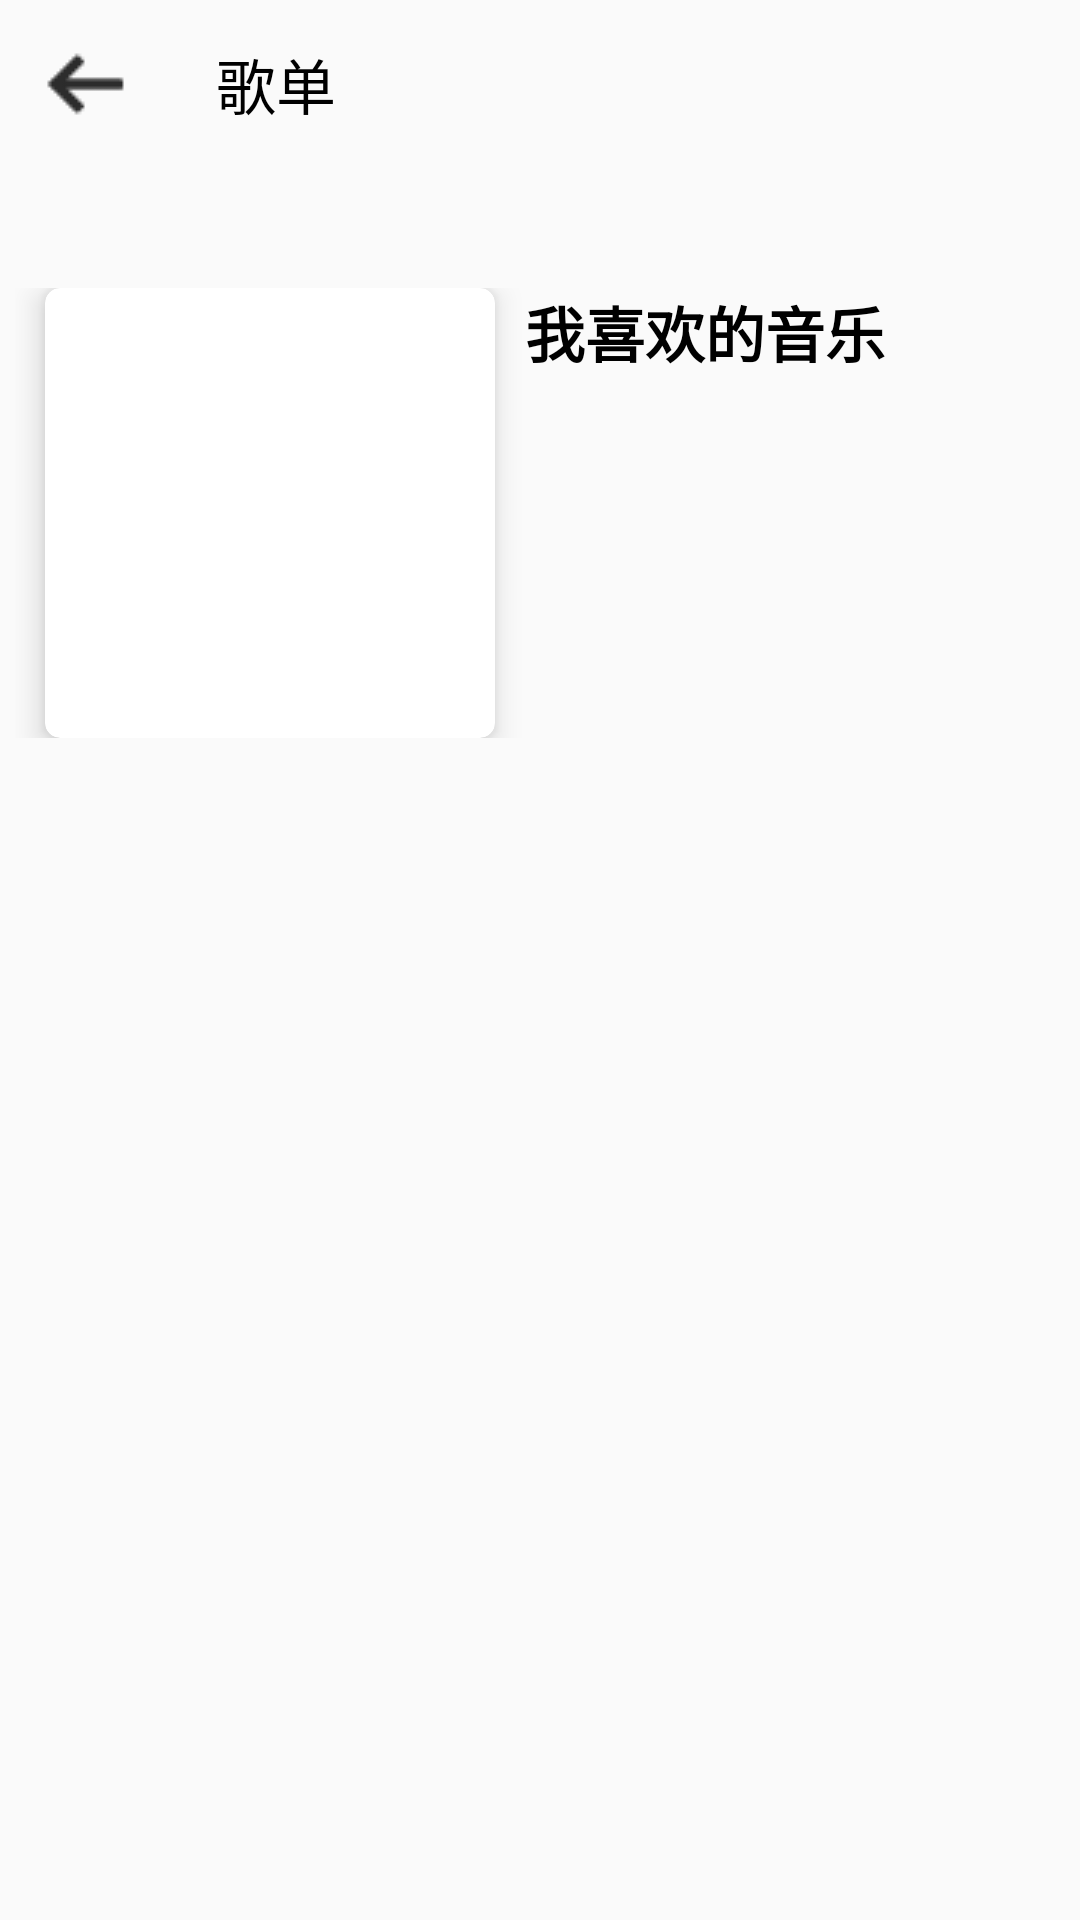

The Android layout XML behind this screen, and the referenced resources:
<!-- AndroidManifest.xml: application theme Theme.Exp3 -->
<!-- res/layout/fragment_song_list.xml -->
<?xml version="1.0" encoding="utf-8"?>
<RelativeLayout xmlns:android="http://schemas.android.com/apk/res/android"
    xmlns:tools="http://schemas.android.com/tools"
    android:layout_width="match_parent"
    android:layout_height="match_parent"
    xmlns:app="http://schemas.android.com/apk/res-auto"
    tools:context=".SongListFragment"
    android:id="@+id/list_content" >

    


    <RelativeLayout xmlns:android="http://schemas.android.com/apk/res/android"
        xmlns:tools="http://schemas.android.com/tools"
        android:layout_width="match_parent"
        android:layout_height="match_parent"
        xmlns:app="http://schemas.android.com/apk/res-auto"
        tools:context=".SongListFragment"
        android:id="@+id/list_content_main" >

        
        

        <LinearLayout
            android:layout_width="match_parent"
            android:layout_height="wrap_content"
            android:id="@+id/list_top">

            <LinearLayout
                android:layout_width="match_parent"
                android:layout_height="wrap_content"
                android:orientation="vertical"
                android:layout_marginBottom="20sp">

                <include layout="@layout/list_tool" />

                <LinearLayout
                    android:layout_width="match_parent"
                    android:layout_height="wrap_content"
                    android:orientation="horizontal"
                    android:id="@+id/list_head"
                    android:layout_marginTop="40dp"
                    android:layout_marginHorizontal="5dp">

                    <androidx.cardview.widget.CardView
                        android:layout_width="wrap_content"
                        android:layout_height="wrap_content"
                        app:cardCornerRadius="5dp"
                        app:cardElevation="6dp"
                        android:layout_marginHorizontal="10dp" >

                        <ImageView
                            android:id="@+id/list_cover"
                            android:layout_width="150dp"
                            android:layout_height="150dp"
                            android:layout_gravity="center_vertical"/>

                    </androidx.cardview.widget.CardView>

                    <TextView
                        android:id="@+id/list_name"
                        android:layout_width="wrap_content"
                        android:layout_height="wrap_content"
                        android:textSize="20sp"
                        android:textStyle="bold"
                        android:textColor="@android:color/black"
                        android:text="我喜欢的音乐" />

                </LinearLayout>

            </LinearLayout>

        </LinearLayout>

        <androidx.recyclerview.widget.RecyclerView
            android:id="@+id/recycleView"
            android:layout_width="match_parent"
            android:layout_height="wrap_content"
            android:layout_below="@id/list_top"/>

    </RelativeLayout>









</RelativeLayout>
<!-- res/layout/list_tool.xml (included above) -->
<?xml version="1.0" encoding="utf-8"?>
<androidx.appcompat.widget.Toolbar xmlns:android="http://schemas.android.com/apk/res/android"
    android:id="@+id/list_tool"
    android:layout_width="match_parent"
    android:layout_height="wrap_content"
    xmlns:app="http://schemas.android.com/apk/res-auto"
    android:background="#00000000"
    android:theme="@style/ThemeOverlay.AppCompat.Dark.ActionBar"
    app:popupTheme="@style/ThemeOverlay.AppCompat.Light"
    app:title="歌单"
    app:titleTextColor="@android:color/black"
    app:navigationIcon="@drawable/arrow" >
















































































</androidx.appcompat.widget.Toolbar>
<!-- res/layout/drawer_header.xml (included above) -->
<RelativeLayout android:layout_width="match_parent"
    android:layout_height="180dp"
    android:background="@mipmap/navigation_header"
    xmlns:android="http://schemas.android.com/apk/res/android">

    <de.hdodenhof.circleimageview.CircleImageView
        android:id="@+id/user_image"
        android:layout_width="wrap_content"
        android:layout_height="wrap_content"
        android:src="@drawable/user"
        android:layout_centerInParent="true"
        android:layout_marginVertical="20dp"/>

    <TextView
        android:id="@+id/user_name"
        android:layout_width="wrap_content"
        android:layout_height="wrap_content"
        android:text="未登录"
        android:layout_below="@id/user_image"
        android:layout_centerHorizontal="true"/>

</RelativeLayout>
<!-- resources referenced by this layout -->
<resources>
  <!-- drawable arrow: png bitmap (drawable-v24, 189 bytes) -->
  <!-- drawable etc: png bitmap (drawable, 187 bytes) -->
  <!-- drawable search: png bitmap (drawable-v24, 373 bytes) -->
  <!-- drawable user: png bitmap (drawable, 416 bytes) -->
  <!-- mipmap navigation_header: png bitmap (mipmap-hdpi, 728347 bytes) -->
  <style name="Theme.Exp3" parent="Theme.AppCompat.Light.NoActionBar">
          
          <item name="colorPrimary">@color/purple_500</item>
          <item name="colorPrimaryVariant">@color/purple_700</item>
          <item name="colorOnPrimary">@color/white</item>
          
          <item name="colorSecondary">@color/teal_200</item>
          <item name="colorSecondaryVariant">@color/teal_700</item>
          <item name="colorOnSecondary">@color/black</item>
          
          <item name="android:statusBarColor" tools:targetApi="l">?attr/colorPrimaryVariant</item>
          
      </style>
  <!-- not gathered from this repository: default colours our renderer supplied (Android Studio template values) -->
  <color name="purple_500">#FF6200EE</color>
  <color name="purple_700">#FF3700B3</color>
  <color name="teal_200">#FF03DAC5</color>
  <color name="teal_700">#FF018786</color>
  <color name="black">#FF000000</color>
  <color name="white">#FFFFFFFF</color>
</resources>
